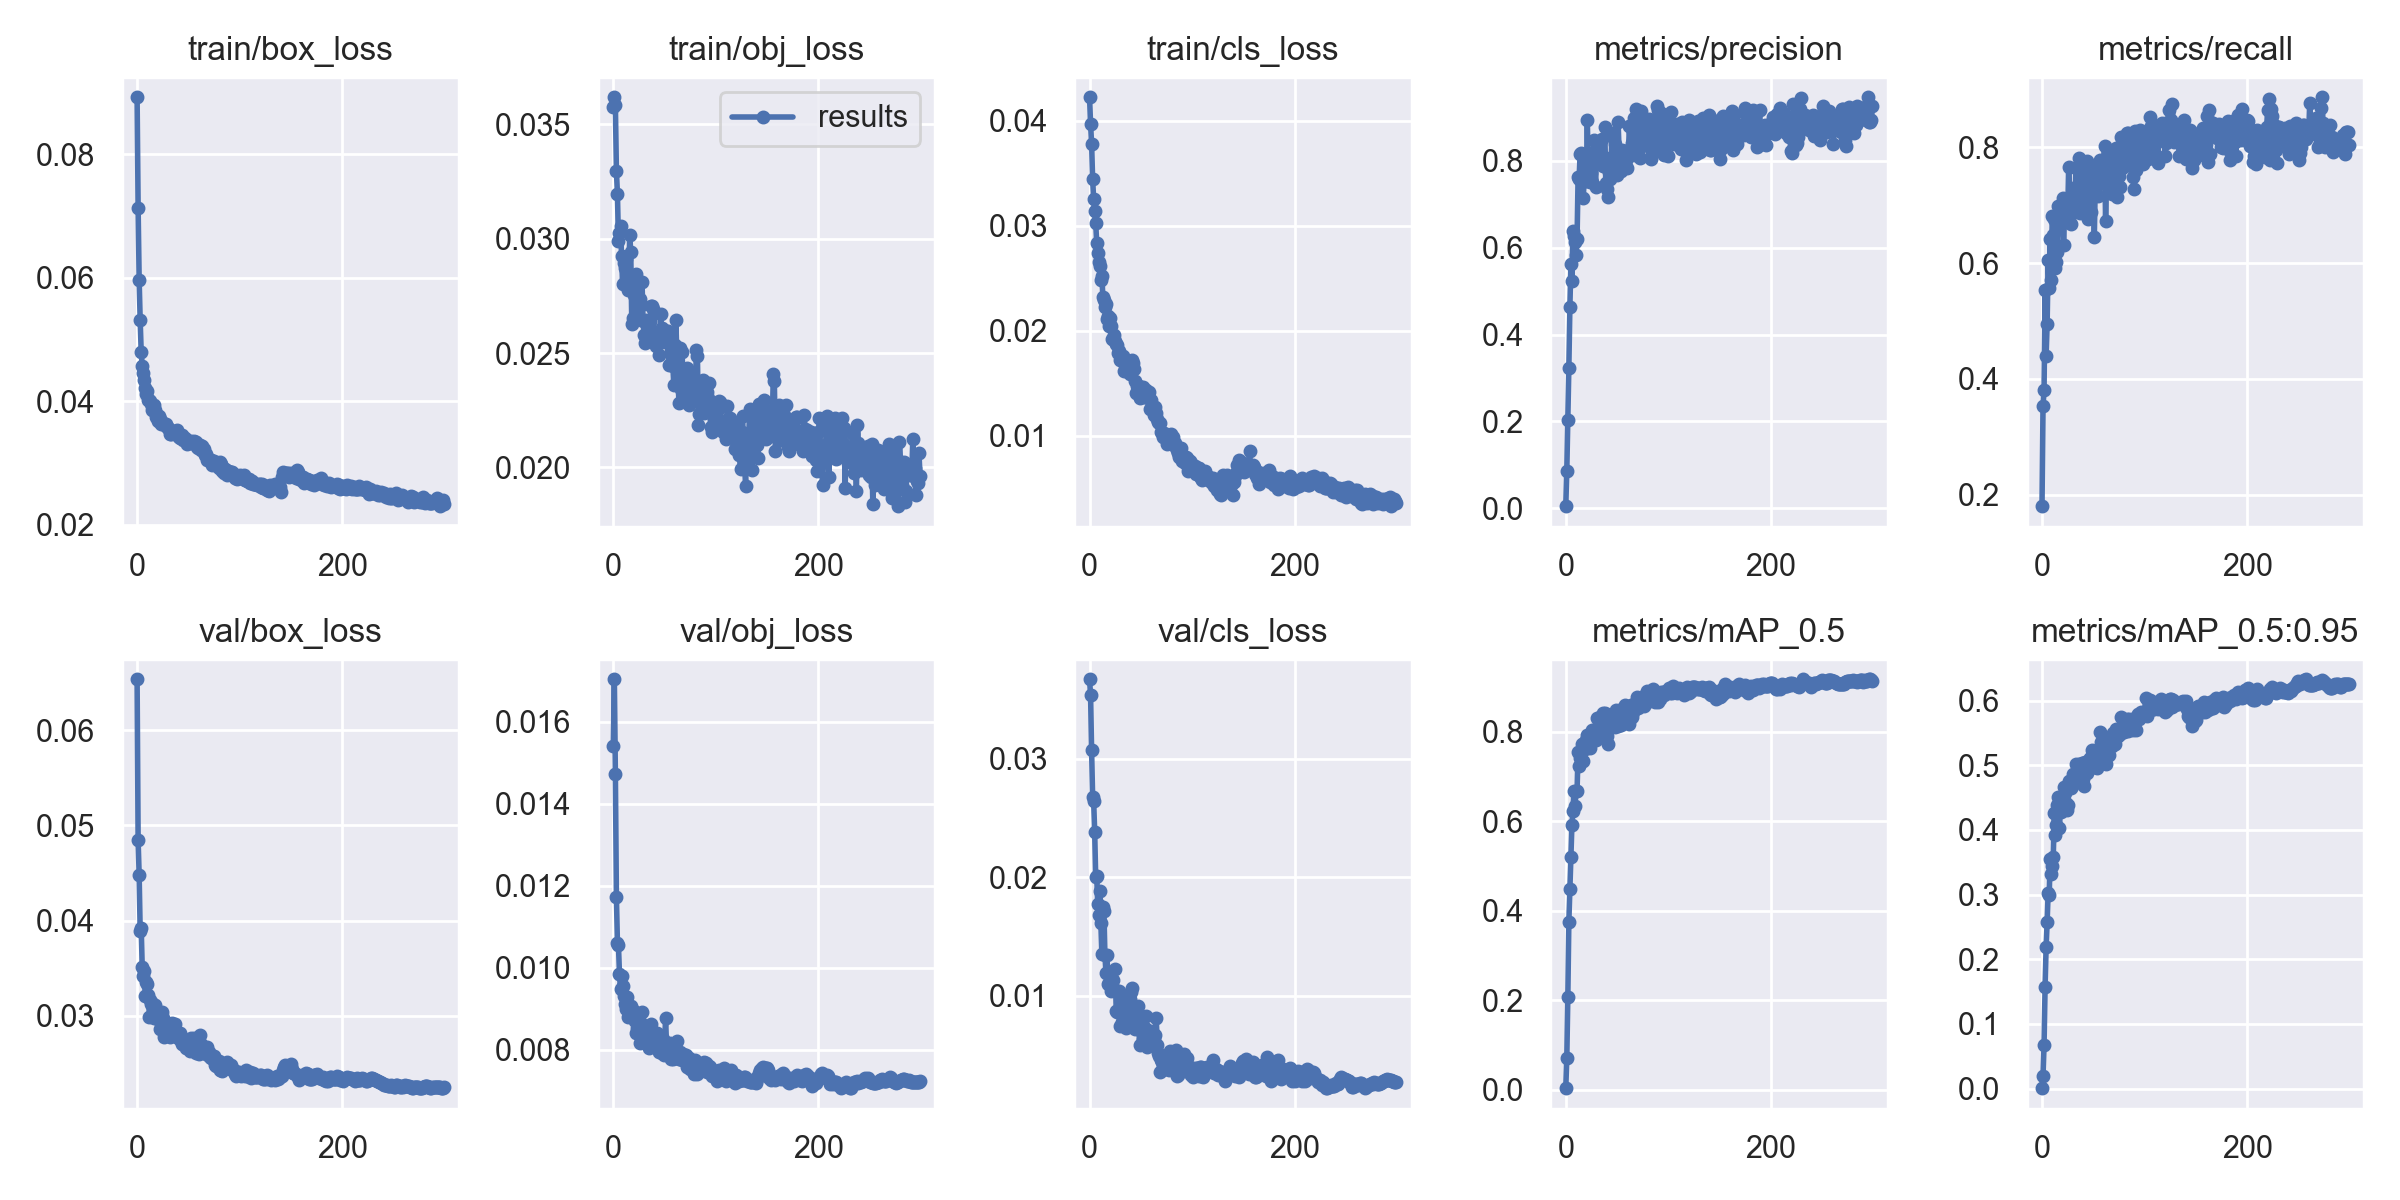

Values plotted in this chart, from the file beside it:
epoch, train/box_loss, train/obj_loss, train/cls_loss, metrics/precision, metrics/recall, metrics/mAP_0.5, metrics/mAP_0.5:0.95, val/box_loss, val/obj_loss, val/cls_loss, x/lr0, x/lr1, x/lr2
0, 0.08922, 0.03575, 0.04222, 0.004413, 0.1799, 0.003749, 0.0007175, 0.06534, 0.0154, 0.03671, 0.003327, 0.003327, 0.07006
1, 0.07135, 0.03617, 0.03967, 0.08615, 0.353, 0.07083, 0.01978, 0.04842, 0.01703, 0.03537, 0.00666, 0.00666, 0.04005
2, 0.0597, 0.03583, 0.03781, 0.202, 0.3799, 0.2066, 0.0669, 0.04479, 0.01473, 0.03071, 0.009993, 0.009993, 0.01005
3, 0.0531, 0.03296, 0.03442, 0.3234, 0.5529, 0.3754, 0.157, 0.03888, 0.01173, 0.02681, 0.009998, 0.009998, 0.009998
4, 0.04797, 0.03196, 0.03252, 0.4633, 0.4395, 0.4495, 0.2183, 0.0392, 0.0106, 0.02645, 0.009998, 0.009998, 0.009998
5, 0.04567, 0.02991, 0.03138, 0.5616, 0.4941, 0.5194, 0.257, 0.03508, 0.01055, 0.02385, 0.009996, 0.009996, 0.009996
6, 0.04453, 0.03025, 0.03023, 0.5238, 0.605, 0.5924, 0.3032, 0.03419, 0.009847, 0.02001, 0.009994, 0.009994, 0.009994
7, 0.04341, 0.03054, 0.02834, 0.6388, 0.5562, 0.6238, 0.2989, 0.03468, 0.009489, 0.02008, 0.009991, 0.009991, 0.009991
8, 0.04209, 0.02925, 0.02742, 0.6274, 0.6407, 0.6671, 0.355, 0.0321, 0.009807, 0.01774, 0.009988, 0.009988, 0.009988
9, 0.04111, 0.02804, 0.02658, 0.6125, 0.5714, 0.6346, 0.3312, 0.0335, 0.009542, 0.01678, 0.009984, 0.009984, 0.009984
10, 0.04158, 0.02894, 0.02616, 0.5843, 0.6813, 0.6665, 0.3439, 0.03329, 0.009306, 0.01885, 0.00998, 0.00998, 0.00998
11, 0.04026, 0.02873, 0.02485, 0.6193, 0.6481, 0.6669, 0.3587, 0.03215, 0.009123, 0.01614, 0.009975, 0.009975, 0.009975
12, 0.04012, 0.02911, 0.0252, 0.762, 0.6768, 0.755, 0.4265, 0.02986, 0.009001, 0.01353, 0.00997, 0.00997, 0.00997
13, 0.04011, 0.02836, 0.0232, 0.7595, 0.5915, 0.7222, 0.3928, 0.03163, 0.009272, 0.01748, 0.009964, 0.009964, 0.009964
14, 0.03956, 0.02777, 0.02293, 0.8169, 0.6017, 0.7409, 0.4083, 0.03123, 0.008801, 0.01717, 0.009958, 0.009958, 0.009958
15, 0.03864, 0.02814, 0.02226, 0.8182, 0.6187, 0.7553, 0.4385, 0.03131, 0.008978, 0.0134, 0.009952, 0.009952, 0.009952
16, 0.0394, 0.03017, 0.02249, 0.7518, 0.6982, 0.7731, 0.4507, 0.02979, 0.008903, 0.01195, 0.009945, 0.009945, 0.009945
17, 0.03862, 0.0294, 0.02112, 0.7149, 0.6673, 0.7334, 0.4027, 0.03111, 0.009067, 0.01343, 0.009937, 0.009937, 0.009937
18, 0.03742, 0.02629, 0.02139, 0.7571, 0.6962, 0.7741, 0.4347, 0.02984, 0.008889, 0.01102, 0.009929, 0.009929, 0.009929
19, 0.03775, 0.02651, 0.02044, 0.7607, 0.6669, 0.7603, 0.4281, 0.02982, 0.008919, 0.01109, 0.00992, 0.00992, 0.00992
20, 0.03677, 0.02755, 0.02116, 0.7534, 0.7126, 0.7812, 0.4423, 0.02979, 0.00894, 0.01171, 0.009911, 0.009911, 0.009911
21, 0.03757, 0.02787, 0.02043, 0.8945, 0.6318, 0.792, 0.4657, 0.02957, 0.00871, 0.01041, 0.009902, 0.009902, 0.009902
22, 0.03714, 0.02846, 0.01921, 0.7687, 0.6818, 0.7677, 0.4569, 0.02855, 0.008405, 0.01137, 0.009892, 0.009892, 0.009892
23, 0.03628, 0.02666, 0.0192, 0.7771, 0.6912, 0.7725, 0.4418, 0.02922, 0.008518, 0.01135, 0.009881, 0.009881, 0.009881
24, 0.03669, 0.02704, 0.0196, 0.7504, 0.702, 0.7641, 0.4314, 0.03041, 0.008802, 0.01055, 0.00987, 0.00987, 0.00987
25, 0.03624, 0.02722, 0.01902, 0.7725, 0.6782, 0.782, 0.438, 0.02972, 0.008642, 0.0123, 0.009859, 0.009859, 0.009859
26, 0.03635, 0.02738, 0.01877, 0.7514, 0.7664, 0.8039, 0.4751, 0.02776, 0.008169, 0.008714, 0.009847, 0.009847, 0.009847
27, 0.03611, 0.0271, 0.01868, 0.8195, 0.7058, 0.8012, 0.469, 0.02897, 0.008651, 0.008646, 0.009834, 0.009834, 0.009834
28, 0.03636, 0.02809, 0.01787, 0.8492, 0.6677, 0.7877, 0.4654, 0.02883, 0.008911, 0.008737, 0.009821, 0.009821, 0.009821
29, 0.03582, 0.02638, 0.01809, 0.7407, 0.7068, 0.7802, 0.4683, 0.02836, 0.008573, 0.01041, 0.009808, 0.009808, 0.009808
30, 0.03568, 0.02577, 0.01725, 0.834, 0.7289, 0.8315, 0.4864, 0.02805, 0.008238, 0.007475, 0.009794, 0.009794, 0.009794
31, 0.03545, 0.02545, 0.01739, 0.8132, 0.7114, 0.8102, 0.4754, 0.02822, 0.008435, 0.009205, 0.00978, 0.00978, 0.00978
32, 0.03471, 0.02646, 0.01744, 0.8238, 0.6891, 0.8106, 0.476, 0.02782, 0.008363, 0.007807, 0.009765, 0.009765, 0.009765
33, 0.03475, 0.02574, 0.01756, 0.8187, 0.7636, 0.833, 0.5016, 0.02821, 0.008223, 0.008202, 0.00975, 0.00975, 0.00975
34, 0.03485, 0.02637, 0.01613, 0.8046, 0.7047, 0.7981, 0.4805, 0.02927, 0.008321, 0.009614, 0.009734, 0.009734, 0.009734
35, 0.035, 0.02575, 0.01671, 0.8495, 0.7042, 0.8134, 0.493, 0.02803, 0.008037, 0.008104, 0.009718, 0.009718, 0.009718
36, 0.03508, 0.02642, 0.01614, 0.7894, 0.7816, 0.841, 0.5022, 0.02847, 0.00811, 0.007237, 0.009701, 0.009701, 0.009701
37, 0.03521, 0.02705, 0.01711, 0.8097, 0.6873, 0.8043, 0.4757, 0.02912, 0.008616, 0.007634, 0.009684, 0.009684, 0.009684
38, 0.03483, 0.02705, 0.01641, 0.8777, 0.7267, 0.842, 0.4958, 0.02792, 0.008202, 0.007551, 0.009666, 0.009666, 0.009666
39, 0.03529, 0.02693, 0.01584, 0.7488, 0.7655, 0.8148, 0.5033, 0.02774, 0.008318, 0.009764, 0.009648, 0.009648, 0.009648
40, 0.03441, 0.02579, 0.01612, 0.736, 0.7511, 0.7893, 0.4792, 0.02769, 0.008265, 0.01034, 0.00963, 0.00963, 0.00963
41, 0.03414, 0.02576, 0.01719, 0.717, 0.7054, 0.7728, 0.4678, 0.02802, 0.008184, 0.01068, 0.009611, 0.009611, 0.009611
42, 0.03397, 0.0253, 0.01694, 0.774, 0.7548, 0.8226, 0.505, 0.02816, 0.00817, 0.009026, 0.009592, 0.009592, 0.009592
43, 0.03407, 0.0258, 0.01634, 0.7588, 0.7599, 0.8375, 0.4983, 0.0273, 0.008408, 0.007591, 0.009572, 0.009572, 0.009572
44, 0.03452, 0.02572, 0.01523, 0.7851, 0.7769, 0.8373, 0.488, 0.02702, 0.008024, 0.007153, 0.009551, 0.009551, 0.009551
45, 0.03365, 0.02492, 0.01411, 0.8569, 0.6764, 0.822, 0.5032, 0.02704, 0.007951, 0.007414, 0.009531, 0.009531, 0.009531
46, 0.03392, 0.0267, 0.01475, 0.8651, 0.692, 0.8172, 0.5084, 0.02747, 0.008148, 0.008485, 0.00951, 0.00951, 0.00951
47, 0.03399, 0.02611, 0.01418, 0.8109, 0.7446, 0.8329, 0.511, 0.02727, 0.007913, 0.009146, 0.009488, 0.009488, 0.009488
48, 0.03357, 0.0255, 0.01471, 0.8379, 0.688, 0.8105, 0.5099, 0.02662, 0.008262, 0.007295, 0.009466, 0.009466, 0.009466
49, 0.03303, 0.02599, 0.01362, 0.8256, 0.7643, 0.848, 0.5232, 0.02666, 0.007872, 0.005838, 0.009443, 0.009443, 0.009443
50, 0.03327, 0.02579, 0.01425, 0.7676, 0.7601, 0.8181, 0.5006, 0.02741, 0.008191, 0.008018, 0.009421, 0.009421, 0.009421
51, 0.03355, 0.02559, 0.01444, 0.8906, 0.6445, 0.8121, 0.4979, 0.02702, 0.008771, 0.006932, 0.009397, 0.009397, 0.009397
52, 0.03328, 0.02554, 0.0146, 0.8225, 0.742, 0.8395, 0.519, 0.02626, 0.007972, 0.006344, 0.009373, 0.009373, 0.009373
53, 0.03348, 0.02596, 0.01368, 0.8101, 0.7521, 0.8289, 0.5049, 0.02769, 0.00793, 0.006118, 0.009349, 0.009349, 0.009349
54, 0.0334, 0.02448, 0.01426, 0.777, 0.7347, 0.8143, 0.4964, 0.02654, 0.008028, 0.007296, 0.009324, 0.009324, 0.009324
55, 0.03349, 0.02572, 0.01432, 0.8256, 0.7166, 0.8271, 0.5012, 0.02765, 0.008151, 0.008273, 0.0093, 0.0093, 0.0093
56, 0.03321, 0.02509, 0.01394, 0.824, 0.7361, 0.8529, 0.5209, 0.02697, 0.00777, 0.005669, 0.009274, 0.009274, 0.009274
57, 0.03333, 0.02532, 0.01357, 0.7877, 0.7777, 0.8442, 0.5509, 0.02611, 0.007803, 0.006431, 0.009248, 0.009248, 0.009248
58, 0.03258, 0.02444, 0.01416, 0.7965, 0.7632, 0.8595, 0.5353, 0.02658, 0.007773, 0.006034, 0.009222, 0.009222, 0.009222
59, 0.03249, 0.0236, 0.01258, 0.8011, 0.739, 0.848, 0.5235, 0.0265, 0.007846, 0.006137, 0.009195, 0.009195, 0.009195
... 240 more rows
